5-way image classification set "sample" from GitHub (mohamed-abo-taha/defect-detection-qc); label vocabulary: contamination, crack, dent, good, scratch.

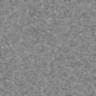
Label: good

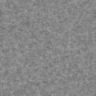
Label: good

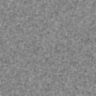
Label: good

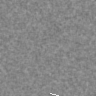
Label: scratch

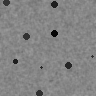
Label: contamination

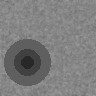
Label: dent
